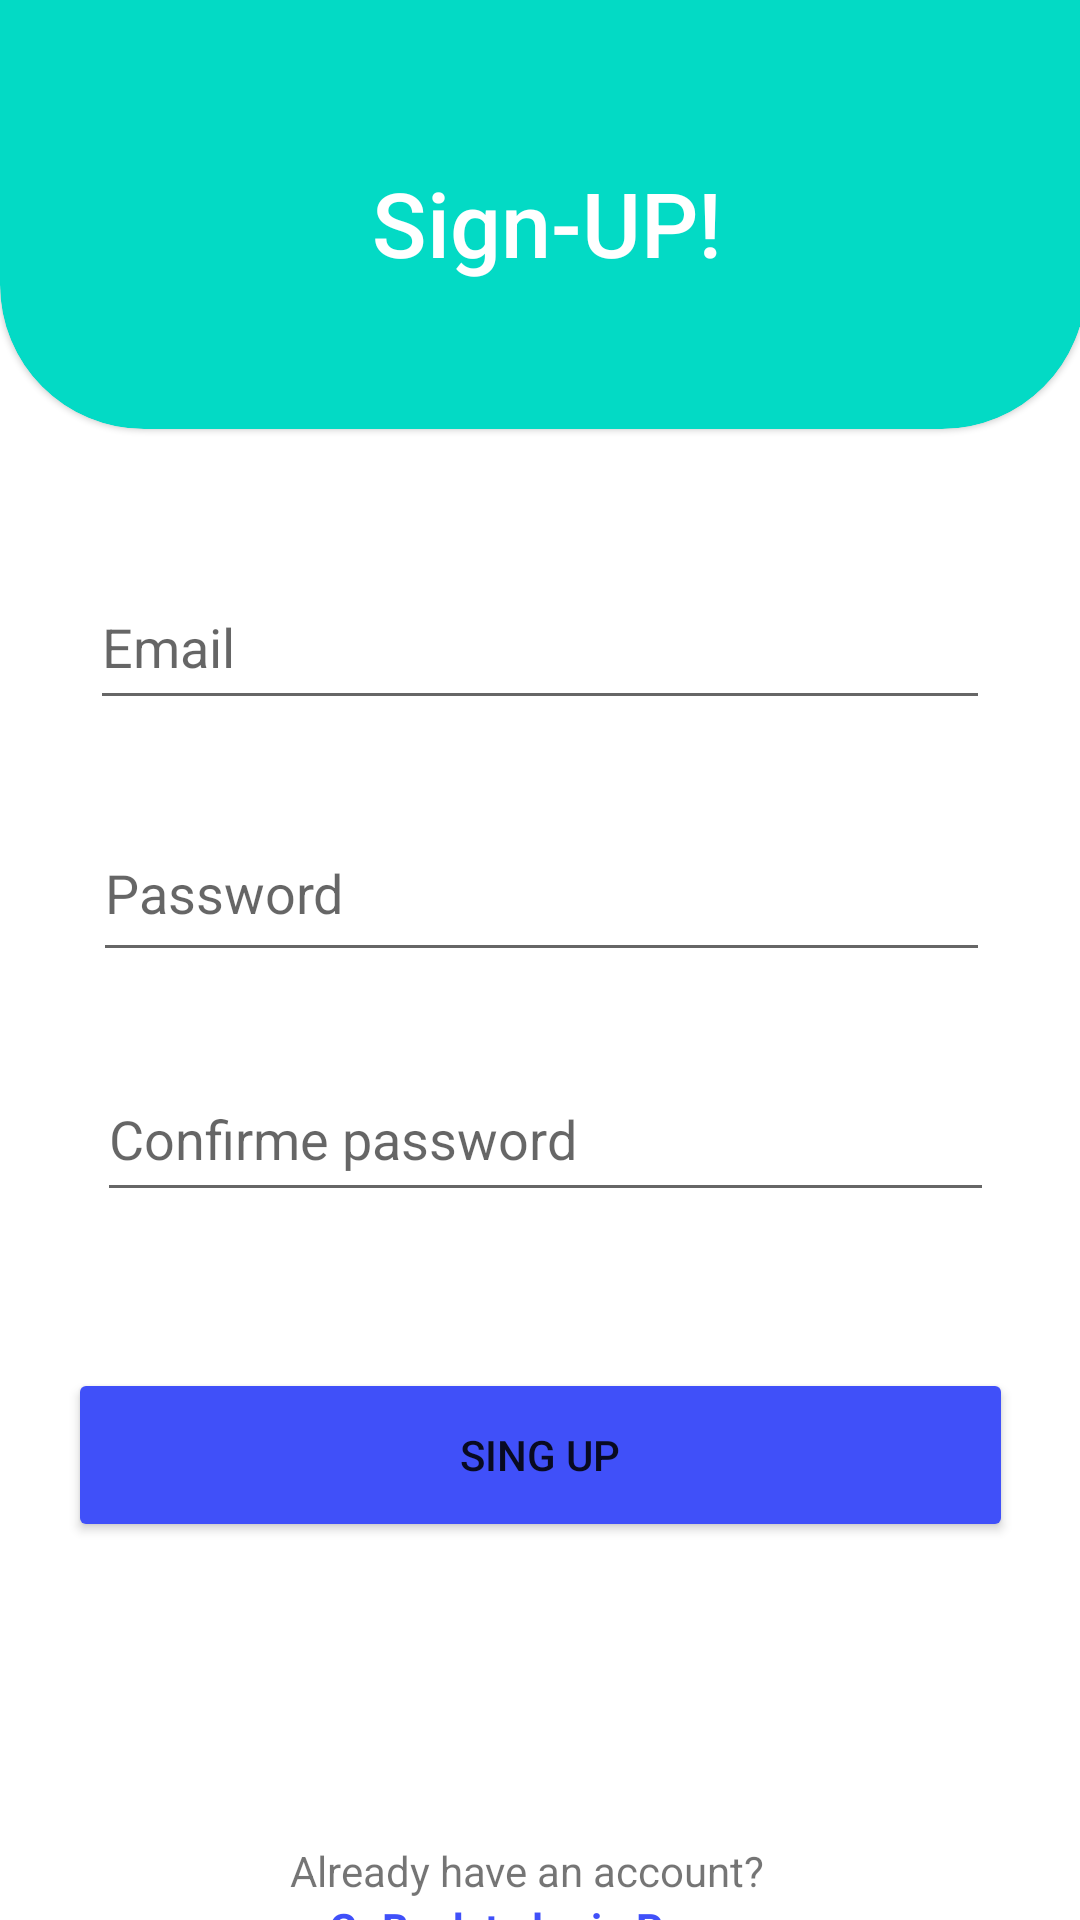

Reconstruct the res/layout file that produces this screen, plus the resources it refers to.
<!-- AndroidManifest.xml: application theme Theme.RoadSign -->
<!-- res/layout/activity_signup.xml -->
<?xml version="1.0" encoding="utf-8"?>
<androidx.constraintlayout.widget.ConstraintLayout xmlns:android="http://schemas.android.com/apk/res/android"
    xmlns:app="http://schemas.android.com/apk/res-auto"
    xmlns:tools="http://schemas.android.com/tools"
    android:layout_width="match_parent"
    android:layout_height="match_parent"
    tools:context=".SignupActivity">


    <androidx.constraintlayout.widget.Guideline
        android:id="@+id/guideline"
        android:layout_width="wrap_content"
        android:layout_height="wrap_content"
        android:orientation="horizontal"
        app:layout_constraintGuide_percent="0.2" />


    <LinearLayout
        android:layout_width="wrap_content"
        android:layout_height="wrap_content"
        android:layout_marginBottom="10dp"
        android:orientation="horizontal"
        app:layout_constraintBottom_toBottomOf="parent"
        app:layout_constraintEnd_toEndOf="parent"
        app:layout_constraintStart_toStartOf="parent"/>

    <Button
        android:id="@+id/sign_up_btn"
        android:layout_width="315dp"
        android:layout_height="58dp"
        android:layout_marginTop="52dp"
        android:backgroundTint="#4050F9"
        android:text="Sing Up"
        app:cornerRadius="16dp"
        app:layout_constraintEnd_toEndOf="parent"
        app:layout_constraintStart_toStartOf="parent"
        app:layout_constraintTop_toBottomOf="@+id/cf_pass" />


    <LinearLayout
        android:id="@+id/linearLayout3"
        android:layout_width="167dp"
        android:layout_height="50dp"
        android:layout_marginTop="100dp"
        android:orientation="vertical"
        app:layout_constraintEnd_toEndOf="parent"
        app:layout_constraintStart_toStartOf="parent"
        app:layout_constraintTop_toBottomOf="@+id/sign_up_btn">

        <TextView
            android:id="@+id/textView4"
            android:layout_width="wrap_content"
            android:layout_height="wrap_content"
            android:layout_weight="0"
            android:text="Already have an account?" />

        <TextView
            android:id="@+id/login_text"
            android:layout_width="wrap_content"
            android:layout_height="wrap_content"
            android:layout_weight="0"
            android:text="GoBack to login Page"
            android:textColor="#4050F9"
            android:textStyle="bold"
            android:translationX="13dp" />
    </LinearLayout>

    <com.google.android.material.card.MaterialCardView
        android:id="@+id/cardView"
        style="@style/cutom_card_view_style"
        android:layout_width="362dp"
        android:layout_height="143dp"
        app:cardBackgroundColor="@color/teal_200"
        app:layout_constraintEnd_toEndOf="parent"
        app:layout_constraintHorizontal_bias="0.0"
        app:layout_constraintStart_toStartOf="parent"
        app:layout_constraintTop_toTopOf="parent">

            <TextView
                android:id="@+id/textView"
                android:layout_width="wrap_content"
                android:layout_height="wrap_content"
                android:fontFamily="sans-serif-medium"
                android:text="Sign-UP!"
                android:textColor="@color/white"
                android:textSize="30dp"
                android:translationX="110dp"
                android:translationY="40dp" />

    </com.google.android.material.card.MaterialCardView>

    <EditText
        android:id="@+id/email"
        android:layout_width="300dp"
        android:layout_height="52dp"
        android:layout_marginTop="60dp"
        android:ems="10"
        android:hint="Email"
        android:inputType="textEmailAddress"
        app:layout_constraintEnd_toEndOf="parent"
        app:layout_constraintStart_toStartOf="parent"
        app:layout_constraintTop_toTopOf="@+id/guideline" />

    <EditText
        android:id="@+id/password"
        android:layout_width="299dp"
        android:layout_height="56dp"
        android:layout_marginTop="28dp"
        android:ems="10"
        android:hint="Password"
        android:inputType="textPassword"
        app:layout_constraintEnd_toEndOf="parent"
        app:layout_constraintHorizontal_bias="0.509"
        app:layout_constraintStart_toStartOf="parent"
        app:layout_constraintTop_toBottomOf="@+id/email" />

    <EditText
        android:id="@+id/cf_pass"
        android:layout_width="299dp"
        android:layout_height="52dp"
        android:layout_marginTop="28dp"
        android:ems="10"
        android:hint="Confirme password"
        android:inputType="textPassword"
        app:layout_constraintEnd_toEndOf="parent"
        app:layout_constraintHorizontal_bias="0.529"
        app:layout_constraintStart_toStartOf="parent"
        app:layout_constraintTop_toBottomOf="@+id/password" />

</androidx.constraintlayout.widget.ConstraintLayout>
<!-- resources referenced by this layout -->
<resources>
  <color name="teal_200">#FF03DAC5</color>
  <color name="white">#FFFFFFFF</color>
  <style name="cutom_card_view_style" parent="Widget.MaterialComponents.CardView">
          <item name="shapeAppearanceOverlay">@style/cutom_card_view</item>
      </style>
  <style name="Theme.RoadSign" parent="Theme.MaterialComponents.Light.NoActionBar">
              
              <item name="colorPrimary">@color/purple_500</item>
              <item name="colorPrimaryVariant">@color/purple_700</item>
              <item name="colorOnPrimary">@color/white</item>
              
              <item name="colorSecondary">@color/teal_200</item>
              <item name="colorSecondaryVariant">@color/teal_700</item>
              <item name="colorOnSecondary">@color/black</item>
              
              <item name="android:statusBarColor">?attr/colorPrimaryVariant</item>
              
          </style>
  <style name="cutom_card_view" parent="">
          <item name="cornerFamily">rounded</item>
          <item name="cornerSizeTopLeft">0dp</item>
          <item name="cornerSizeTopRight">0dp</item>
          <item name="cornerSizeBottomLeft">48dp</item>
          <item name="cornerSizeBottomRight">48dp</item>
  
      </style>
  <color name="purple_500">#FF6200EE</color>
  <color name="purple_700">#FF3700B3</color>
  <color name="teal_700">#FF018786</color>
  <color name="black">#FF000000</color>
</resources>
